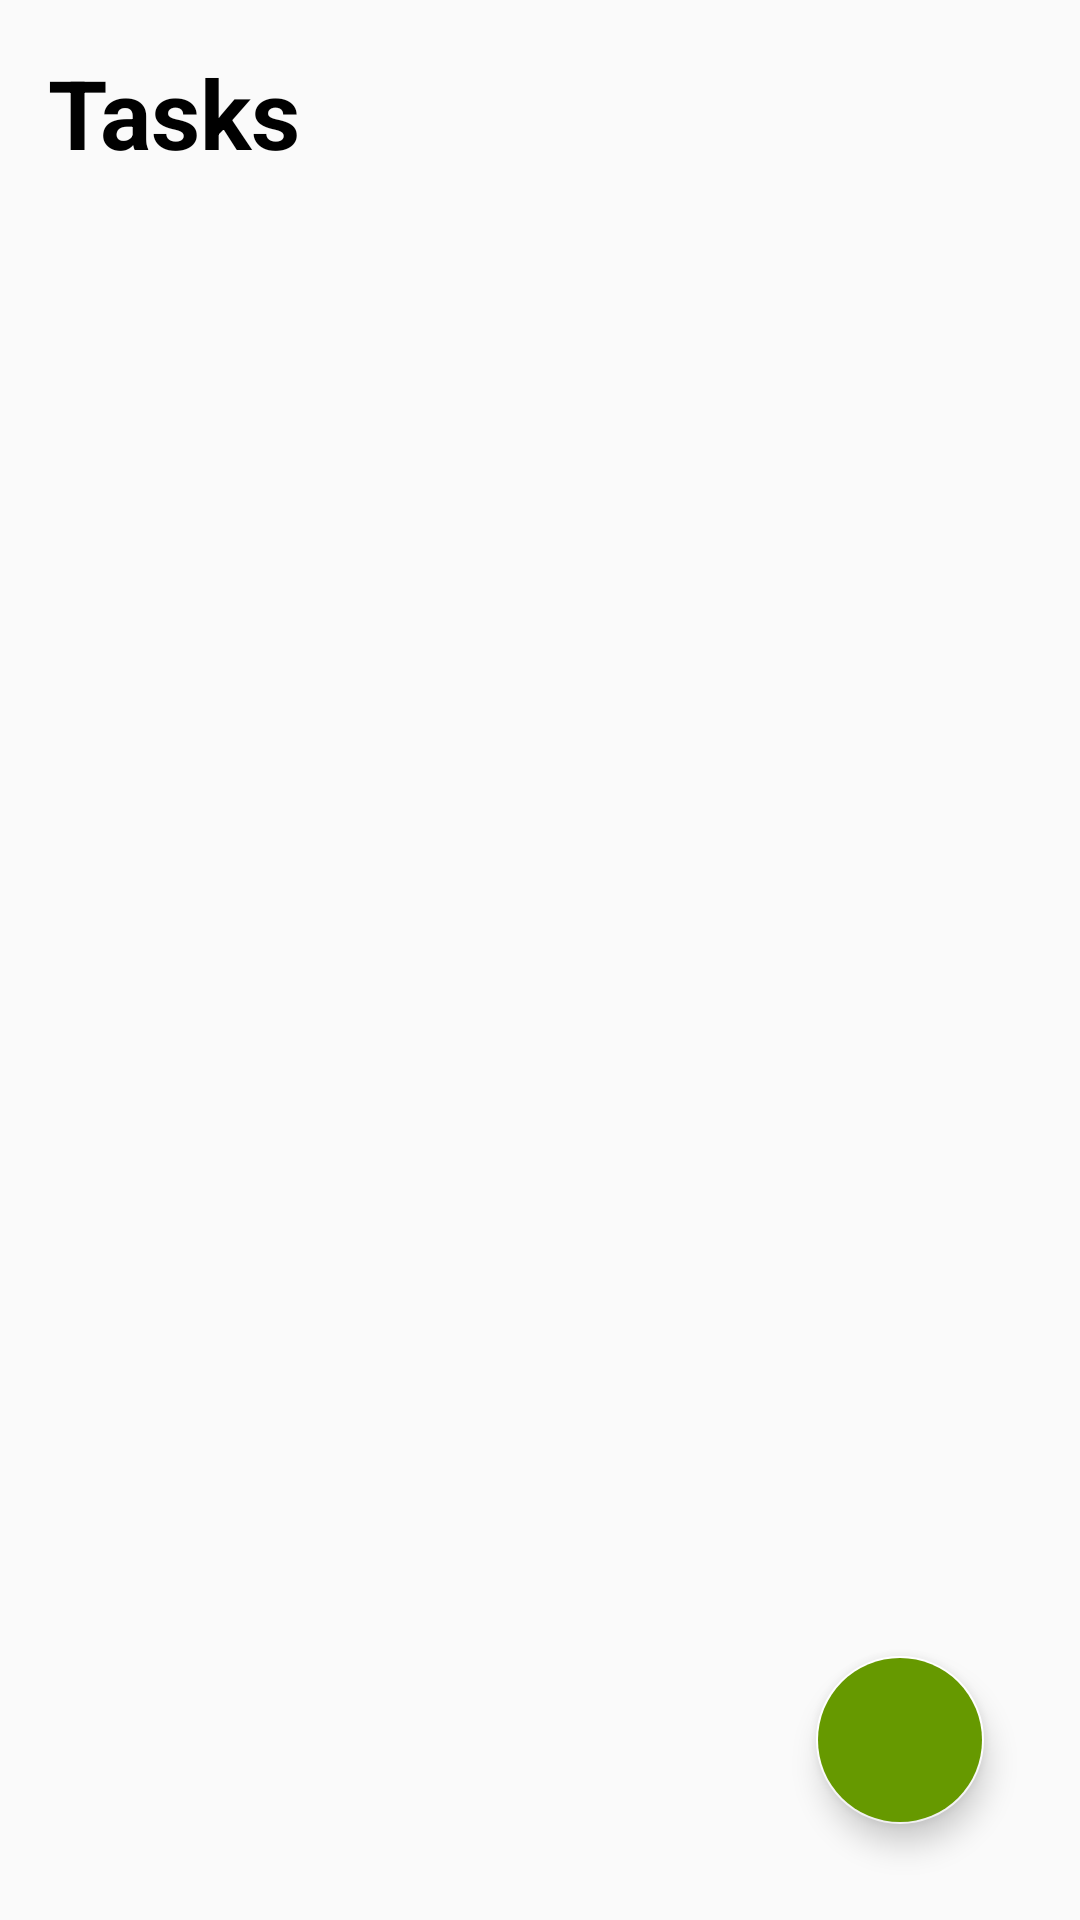

The Android layout XML behind this screen, and the referenced resources:
<!-- AndroidManifest.xml: application theme AppTheme -->
<!-- res/layout/activity_main.xml -->
<?xml version="1.0" encoding="utf-8"?>
<RelativeLayout xmlns:android="http://schemas.android.com/apk/res/android"
    android:layout_height="match_parent"
    android:layout_width="match_parent"
    xmlns:app="http://schemas.android.com/apk/res-auto">

    <TextView
        android:id="@+id/tasksText"
        android:layout_width="wrap_content"
        android:layout_height="wrap_content"
        android:textStyle="bold"
        android:text="Tasks"
        android:textColor="@android:color/black"
        android:layout_marginStart="16dp"
        android:layout_marginBottom="16dp"
        android:layout_marginTop="16dp"
        android:textSize="32sp"/>
    <androidx.recyclerview.widget.RecyclerView
        android:id="@+id/tasksRecyclerView"
        android:layout_width="match_parent"
        android:layout_height="wrap_content"
        android:layout_below="@+id/tasksText"
        app:layoutManager="androidx.recyclerview.widget.LinearLayoutManager"
        android:nestedScrollingEnabled="true"/>

    <com.google.android.material.floatingactionbutton.FloatingActionButton
        android:id="@+id/fab"
        android:layout_width="wrap_content"
        android:layout_height="wrap_content"
        android:layout_alignParentEnd="true"
        android:layout_alignParentBottom="true"
        android:layout_marginStart="32dp"
        android:layout_marginTop="32dp"
        android:layout_marginEnd="32dp"
        android:layout_marginBottom="32dp"
        android:backgroundTint="@android:color/holo_green_dark"
        android:src="@drawable/ic_baseline_add" />

</RelativeLayout>
<!-- resources referenced by this layout -->
<resources>
  <style name="AppTheme" parent="Theme.AppCompat.Light.DarkActionBar">
          <item name="colorPrimary">@android:color/holo_green_dark</item>
          <item name="colorPrimaryDark">@android:color/holo_green_dark</item>
          <item name="colorAccent">@android:color/white</item>
      </style>
</resources>
